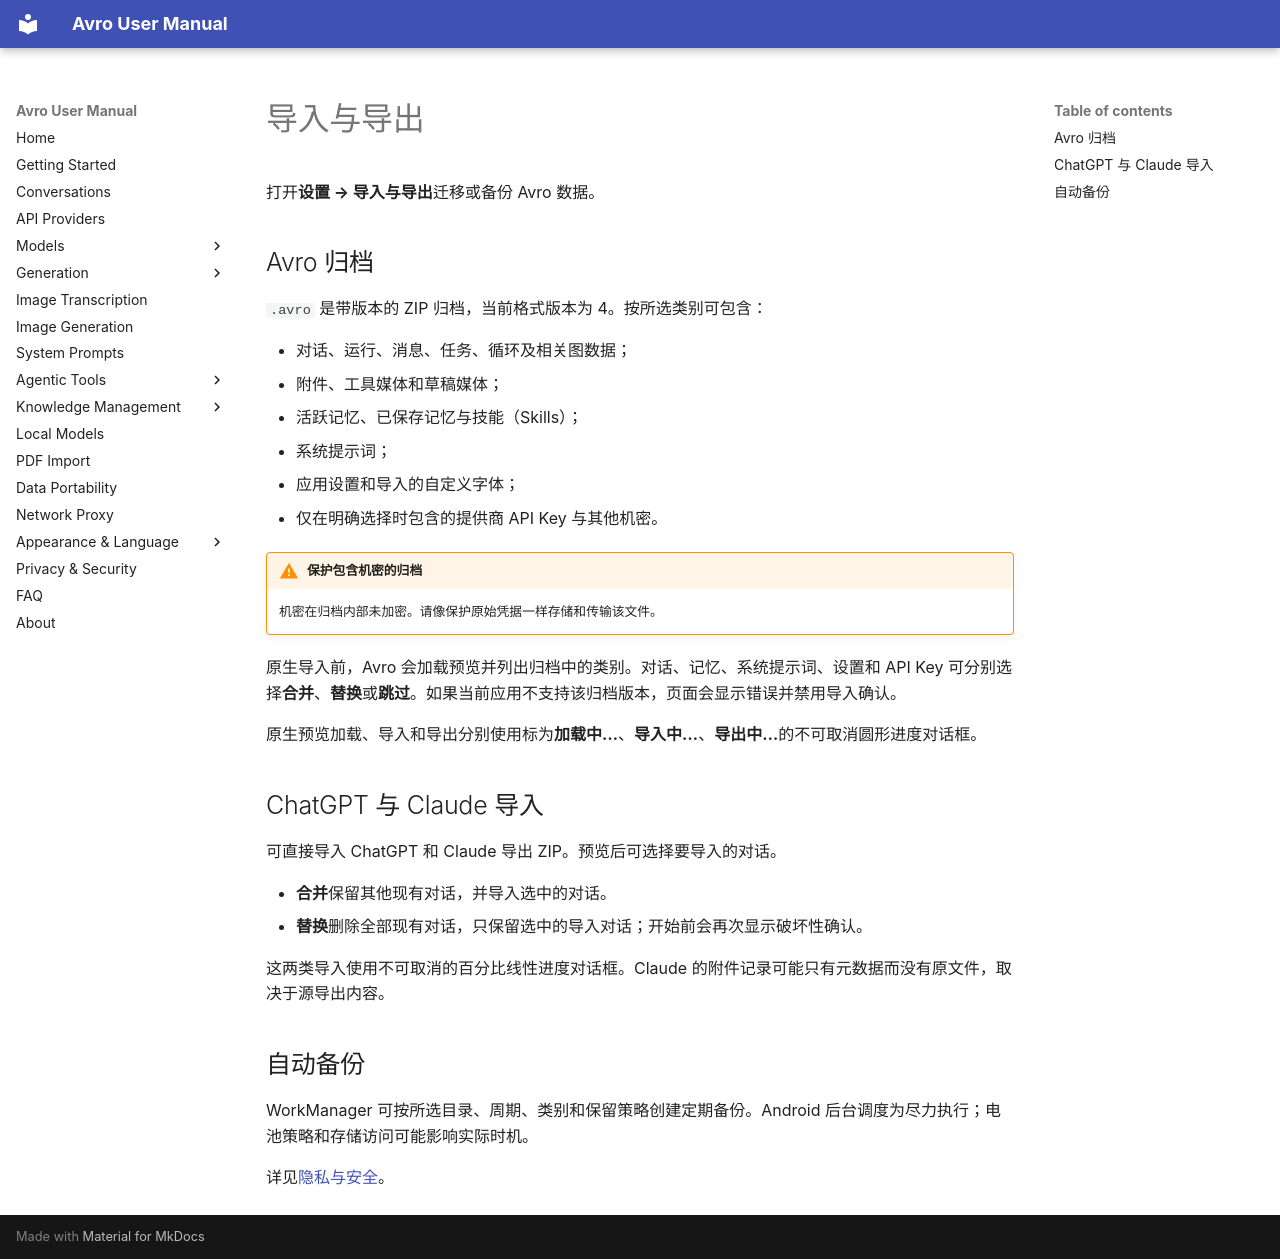

repository: Aymendjmax/Avro-ai · page: zh/import-export/index.html · generator: mkdocs

# 导入与导出

打开**设置 → 导入与导出**迁移或备份 Avro 数据。

## Avro 归档

`.avro` 是带版本的 ZIP 归档，当前格式版本为 4。按所选类别可包含：

- 对话、运行、消息、任务、循环及相关图数据；
- 附件、工具媒体和草稿媒体；
- 活跃记忆、已保存记忆与技能（Skills）；
- 系统提示词；
- 应用设置和导入的自定义字体；
- 仅在明确选择时包含的提供商 API Key 与其他机密。

!!! warning "保护包含机密的归档"
    机密在归档内部未加密。请像保护原始凭据一样存储和传输该文件。

原生导入前，Avro 会加载预览并列出归档中的类别。对话、记忆、系统提示词、设置和 API Key 可分别选择**合并**、**替换**或**跳过**。如果当前应用不支持该归档版本，页面会显示错误并禁用导入确认。

原生预览加载、导入和导出分别使用标为**加载中…**、**导入中…**、**导出中…**的不可取消圆形进度对话框。

## ChatGPT 与 Claude 导入

可直接导入 ChatGPT 和 Claude 导出 ZIP。预览后可选择要导入的对话。

- **合并**保留其他现有对话，并导入选中的对话。
- **替换**删除全部现有对话，只保留选中的导入对话；开始前会再次显示破坏性确认。

这两类导入使用不可取消的百分比线性进度对话框。Claude 的附件记录可能只有元数据而没有原文件，取决于源导出内容。

## 自动备份

WorkManager 可按所选目录、周期、类别和保留策略创建定期备份。Android 后台调度为尽力执行；电池策略和存储访问可能影响实际时机。

详见[隐私与安全](privacy.md)。
